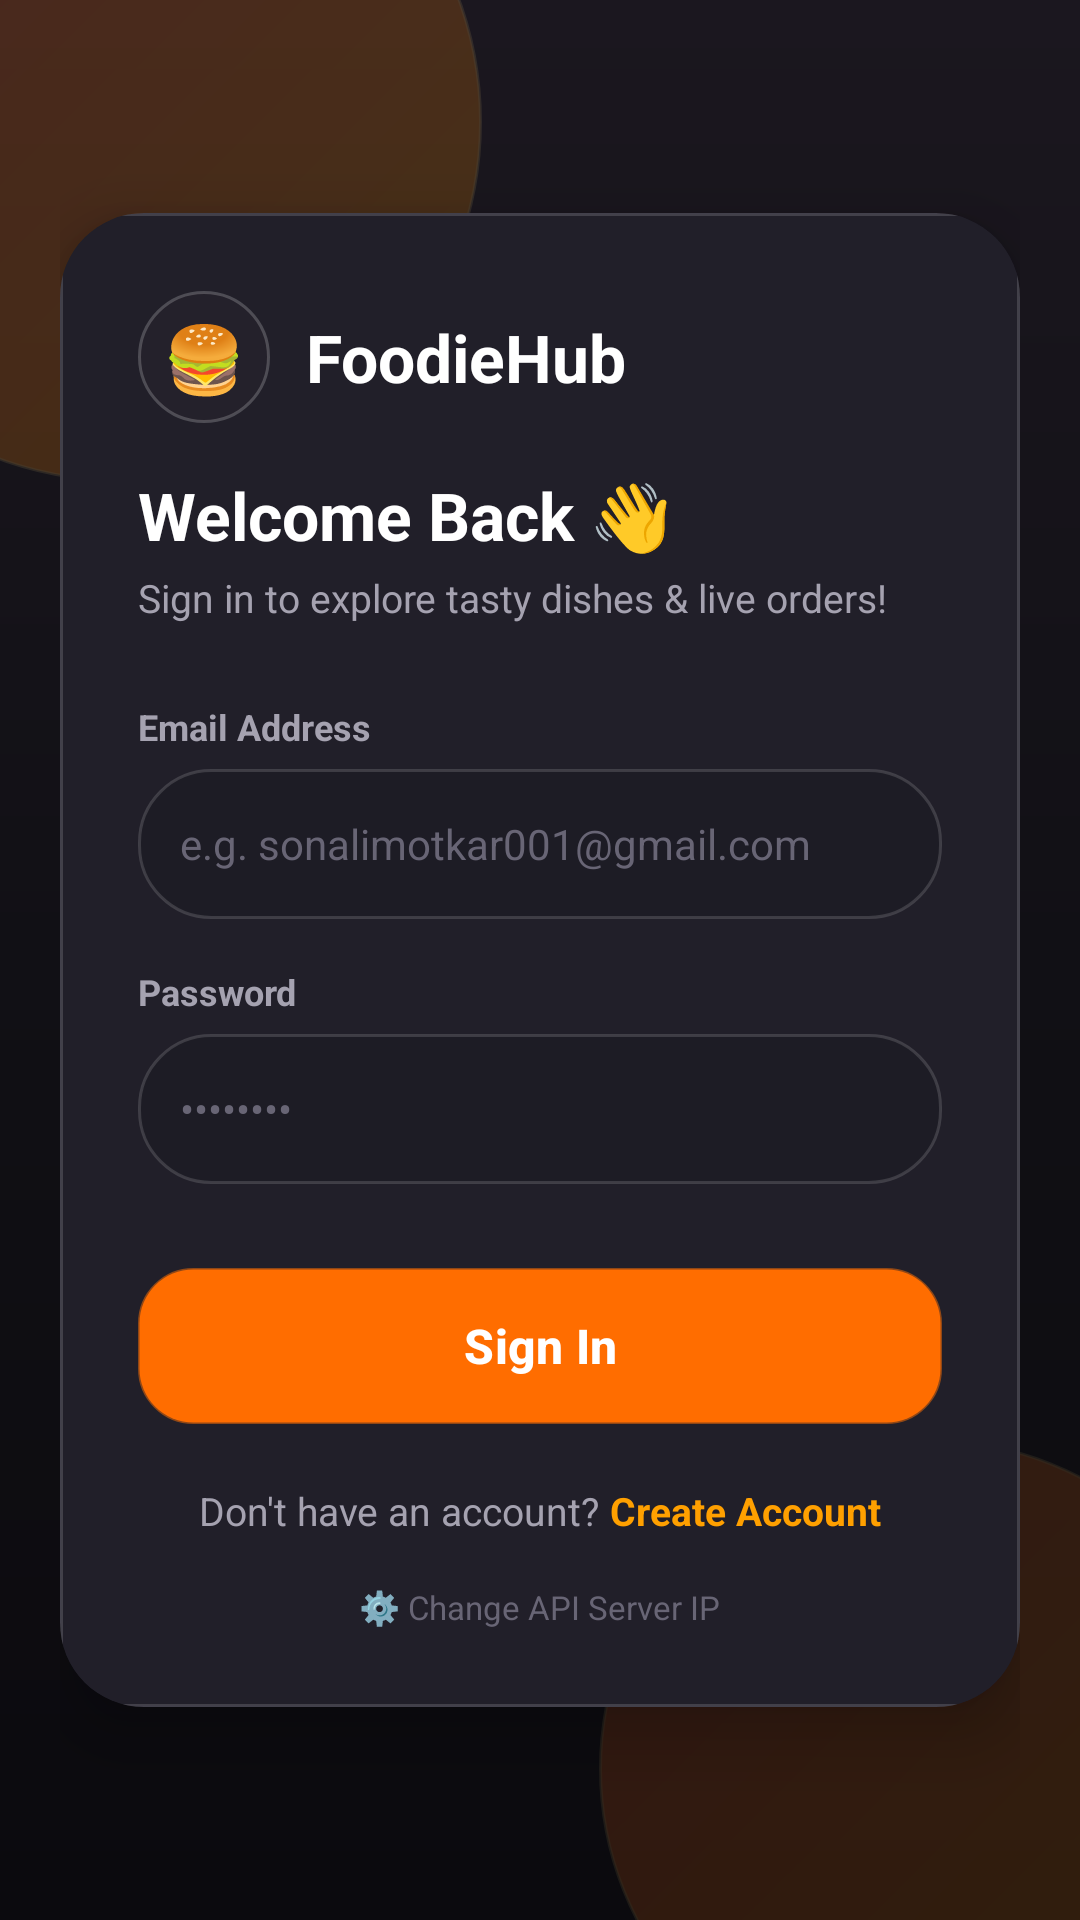

Produce the Android XML layout that renders to this screen, including the resource entries it uses.
<!-- AndroidManifest.xml: activity theme Theme.FoodieHub.NoActionBar -->
<!-- res/layout/activity_login.xml -->
<?xml version="1.0" encoding="utf-8"?>
<androidx.constraintlayout.widget.ConstraintLayout xmlns:android="http://schemas.android.com/apk/res/android"
    xmlns:app="http://schemas.android.com/apk/res-auto"
    android:layout_width="match_parent"
    android:layout_height="match_parent"
    android:background="@drawable/bg_dark_gradient">

    
    <View
        android:layout_width="240dp"
        android:layout_height="240dp"
        android:layout_marginTop="-80dp"
        android:layout_marginStart="-80dp"
        android:background="@drawable/bg_glass_circle_orange"
        android:alpha="0.2"
        app:layout_constraintTop_toTopOf="parent"
        app:layout_constraintStart_toStartOf="parent" />

    <View
        android:layout_width="220dp"
        android:layout_height="220dp"
        android:layout_marginBottom="-60dp"
        android:layout_marginEnd="-60dp"
        android:background="@drawable/bg_glass_circle_orange"
        android:alpha="0.15"
        app:layout_constraintBottom_toBottomOf="parent"
        app:layout_constraintEnd_toEndOf="parent" />

    <ScrollView
        android:layout_width="match_parent"
        android:layout_height="match_parent"
        android:fillViewport="true">

        <LinearLayout
            android:layout_width="match_parent"
            android:layout_height="wrap_content"
            android:gravity="center"
            android:orientation="vertical"
            android:padding="20dp">

            
            <androidx.cardview.widget.CardView
                android:layout_width="match_parent"
                android:layout_height="wrap_content"
                app:cardBackgroundColor="#211E2B"
                app:cardCornerRadius="28dp"
                app:cardElevation="12dp">

                <LinearLayout
                    android:layout_width="match_parent"
                    android:layout_height="wrap_content"
                    android:background="@drawable/bg_glass_card"
                    android:orientation="vertical"
                    android:padding="26dp">

                    
                    <LinearLayout
                        android:layout_width="wrap_content"
                        android:layout_height="wrap_content"
                        android:gravity="center_vertical"
                        android:orientation="horizontal">

                        <FrameLayout
                            android:layout_width="44dp"
                            android:layout_height="44dp"
                            android:background="@drawable/bg_glass_circle">

                            <TextView
                                android:layout_width="wrap_content"
                                android:layout_height="wrap_content"
                                android:layout_gravity="center"
                                android:text="🍔"
                                android:textSize="22sp" />
                        </FrameLayout>

                        <TextView
                            android:layout_width="wrap_content"
                            android:layout_height="wrap_content"
                            android:layout_marginStart="12dp"
                            android:text="FoodieHub"
                            android:textColor="@color/text_white"
                            android:textSize="22sp"
                            android:textStyle="bold" />
                    </LinearLayout>

                    <TextView
                        android:layout_width="wrap_content"
                        android:layout_height="wrap_content"
                        android:layout_marginTop="16dp"
                        android:text="Welcome Back 👋"
                        android:textColor="@color/text_white"
                        android:textSize="22sp"
                        android:textStyle="bold" />

                    <TextView
                        android:layout_width="wrap_content"
                        android:layout_height="wrap_content"
                        android:layout_marginTop="4dp"
                        android:text="Sign in to explore tasty dishes &amp; live orders!"
                        android:textColor="@color/text_secondary"
                        android:textSize="13sp" />

                    
                    <TextView
                        android:layout_width="wrap_content"
                        android:layout_height="wrap_content"
                        android:layout_marginTop="26dp"
                        android:text="Email Address"
                        android:textColor="@color/text_secondary"
                        android:textSize="12sp"
                        android:textStyle="bold" />

                    <EditText
                        android:id="@+id/edtLoginEmail"
                        android:layout_width="match_parent"
                        android:layout_height="50dp"
                        android:layout_marginTop="6dp"
                        android:background="@drawable/bg_glass_search"
                        android:hint="e.g. sonalimotkar001@gmail.com"
                        android:inputType="textEmailAddress"
                        android:paddingHorizontal="14dp"
                        android:textColor="@color/text_white"
                        android:textColorHint="@color/text_muted"
                        android:textSize="14sp" />

                    
                    <TextView
                        android:layout_width="wrap_content"
                        android:layout_height="wrap_content"
                        android:layout_marginTop="16dp"
                        android:text="Password"
                        android:textColor="@color/text_secondary"
                        android:textSize="12sp"
                        android:textStyle="bold" />

                    <EditText
                        android:id="@+id/edtLoginPassword"
                        android:layout_width="match_parent"
                        android:layout_height="50dp"
                        android:layout_marginTop="6dp"
                        android:background="@drawable/bg_glass_search"
                        android:hint="••••••••"
                        android:inputType="textPassword"
                        android:paddingHorizontal="14dp"
                        android:textColor="@color/text_white"
                        android:textColorHint="@color/text_muted"
                        android:textSize="14sp" />

                    
                    <Button
                        android:id="@+id/btnLoginSubmit"
                        android:layout_width="match_parent"
                        android:layout_height="52dp"
                        android:layout_marginTop="28dp"
                        android:background="@drawable/bg_pill_selected"
                        android:elevation="4dp"
                        android:text="Sign In"
                        android:textAllCaps="false"
                        android:textColor="@color/white"
                        android:textSize="16sp"
                        android:textStyle="bold" />

                    
                    <LinearLayout
                        android:layout_width="match_parent"
                        android:layout_height="wrap_content"
                        android:layout_marginTop="20dp"
                        android:gravity="center"
                        android:orientation="horizontal">

                        <TextView
                            android:layout_width="wrap_content"
                            android:layout_height="wrap_content"
                            android:text="Don't have an account? "
                            android:textColor="@color/text_secondary"
                            android:textSize="13sp" />

                        <TextView
                            android:id="@+id/txtGoToRegister"
                            android:layout_width="wrap_content"
                            android:layout_height="wrap_content"
                            android:clickable="true"
                            android:focusable="true"
                            android:text="Create Account"
                            android:textColor="#FFA000"
                            android:textSize="13sp"
                            android:textStyle="bold" />
                    </LinearLayout>

                    
                    <TextView
                        android:id="@+id/txtChangeServerIp"
                        android:layout_width="wrap_content"
                        android:layout_height="wrap_content"
                        android:layout_gravity="center"
                        android:layout_marginTop="16dp"
                        android:clickable="true"
                        android:focusable="true"
                        android:text="⚙️ Change API Server IP"
                        android:textColor="@color/text_muted"
                        android:textSize="11sp" />

                </LinearLayout>

            </androidx.cardview.widget.CardView>

        </LinearLayout>

    </ScrollView>

</androidx.constraintlayout.widget.ConstraintLayout>
<!-- resources referenced by this layout -->
<resources>
  <color name="text_muted">#686575</color>
  <color name="text_secondary">#A5A2B0</color>
  <color name="text_white">#FFFFFF</color>
  <color name="white">#FFFFFF</color>
  <!-- drawable bg_dark_gradient (drawable) -->
  <?xml version="1.0" encoding="utf-8"?>
  <shape xmlns:android="http://schemas.android.com/apk/res/android"
      android:shape="rectangle">
      <gradient
          android:type="linear"
          android:angle="270"
          android:startColor="#1B171F"
          android:centerColor="#111015"
          android:endColor="#0B0A0E" />
  </shape>
  <!-- drawable bg_glass_card (drawable) -->
  <?xml version="1.0" encoding="utf-8"?>
  <shape xmlns:android="http://schemas.android.com/apk/res/android"
      android:shape="rectangle">
      <solid android:color="#D922202A" />
      <corners android:radius="20dp" />
      <stroke
          android:width="1dp"
          android:color="#26FFFFFF" />
  </shape>
  <!-- drawable bg_glass_circle (drawable) -->
  <?xml version="1.0" encoding="utf-8"?>
  <shape xmlns:android="http://schemas.android.com/apk/res/android"
      android:shape="oval">
      <solid android:color="#B325232D" />
      <stroke
          android:width="1dp"
          android:color="#33FFFFFF" />
  </shape>
  <!-- drawable bg_glass_circle_orange (drawable) -->
  <?xml version="1.0" encoding="utf-8"?>
  <shape xmlns:android="http://schemas.android.com/apk/res/android"
      android:shape="oval">
      <gradient
          android:type="linear"
          android:angle="135"
          android:startColor="#FFA000"
          android:endColor="#FF5722" />
      <stroke
          android:width="1dp"
          android:color="#80FFE082" />
  </shape>
  <!-- drawable bg_glass_search (drawable) -->
  <?xml version="1.0" encoding="utf-8"?>
  <shape xmlns:android="http://schemas.android.com/apk/res/android"
      android:shape="rectangle">
      <solid android:color="#D01D1B24" />
      <corners android:radius="24dp" />
      <stroke
          android:width="1dp"
          android:color="#24FFFFFF" />
  </shape>
  <!-- drawable bg_pill_selected (drawable) -->
  <?xml version="1.0" encoding="utf-8"?>
  <shape xmlns:android="http://schemas.android.com/apk/res/android"
      android:shape="rectangle">
      <gradient
          android:type="linear"
          android:angle="135"
          android:startColor="#FFA000"
          android:endColor="#FF5722" />
      <corners android:radius="18dp" />
      <stroke
          android:width="1dp"
          android:color="#80FFE082" />
  </shape>
  <style name="Theme.FoodieHub.NoActionBar" parent="Theme.FoodieHub">
          <item name="windowActionBar">false</item>
          <item name="windowNoTitle">true</item>
      </style>
  <style name="Theme.FoodieHub" parent="Theme.Material3.DayNight.NoActionBar">
          <item name="colorPrimary">@color/primary</item>
          <item name="colorPrimaryVariant">@color/primary_dark</item>
          <item name="colorSecondary">@color/accent</item>
          <item name="android:statusBarColor">#0E0D12</item>
          <item name="android:navigationBarColor">#0E0D12</item>
          <item name="android:windowBackground">#0E0D12</item>
          <item name="android:colorBackground">#0E0D12</item>
          <item name="android:windowLightStatusBar">false</item>
          <item name="android:windowSplashScreenBackground" tools:targetApi="31">#0E0D12</item>
          <item name="android:windowSplashScreenAnimatedIcon" tools:targetApi="31">@drawable/ic_launcher</item>
          <item name="windowActionBar">false</item>
          <item name="windowNoTitle">true</item>
      </style>
  <color name="primary">#FF6D00</color>
  <color name="primary_dark">#E65100</color>
  <color name="accent">#FFA000</color>
</resources>
